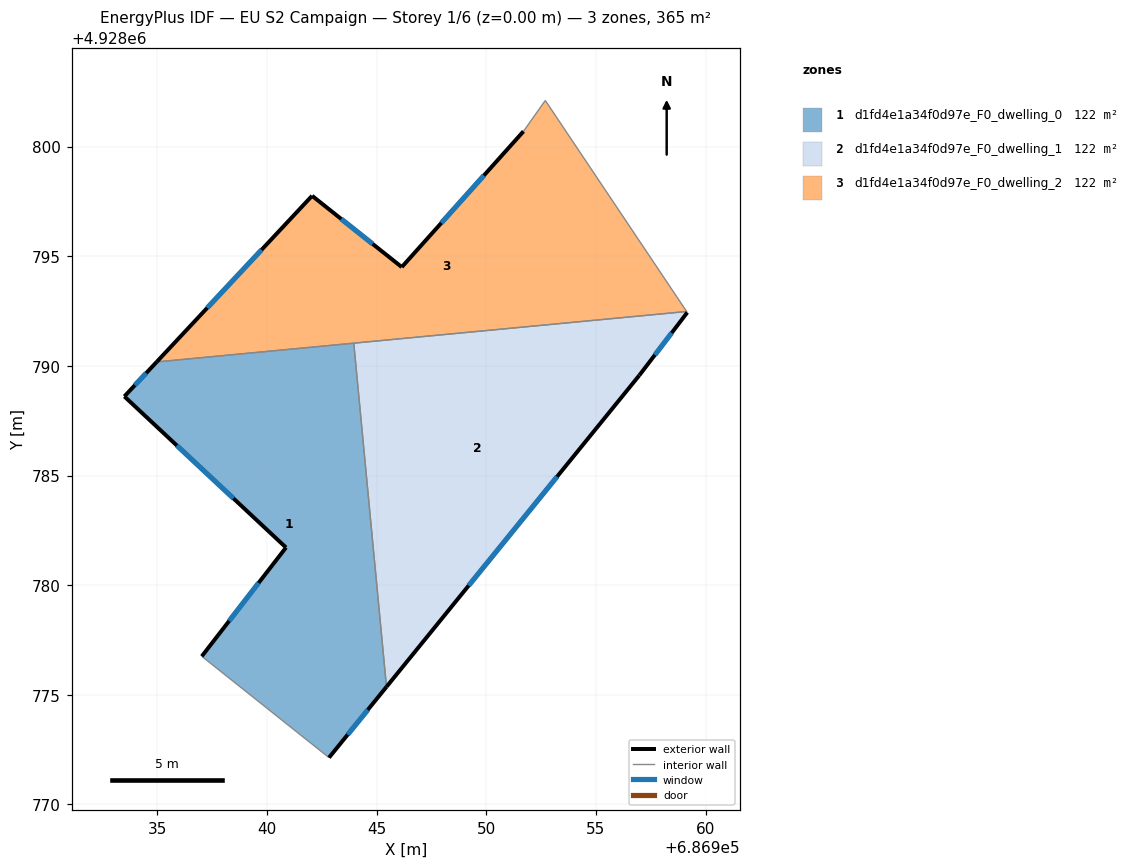
=== STOREY PLAN SPEC (per zone: floor XY polygon, exterior-wall plan segments, windows/doors) ===
zone 1: d1fd4e1a34f0d97e_F0_dwelling_0  (121.6 m²)
  floor: (686942.83, 4928772.13) (686945.45, 4928775.36) (686943.96, 4928791.04) (686934.97, 4928790.18) (686933.50, 4928788.61) (686940.87, 4928781.72) (686937.03, 4928776.76)
  exterior wall: (686945.45, 4928775.36) – (686942.83, 4928772.13)  [4.2 m]
    window: (686944.60, 4928774.31) – (686943.68, 4928773.18)  [1.5 m²]
  exterior wall: (686937.03, 4928776.76) – (686940.87, 4928781.72)  [6.3 m]
    window: (686938.28, 4928778.37) – (686939.62, 4928780.10)  [2.3 m²]
  exterior wall: (686940.87, 4928781.72) – (686933.50, 4928788.61)  [10.1 m]
    window: (686938.47, 4928783.96) – (686935.89, 4928786.37)  [3.7 m²]
  exterior wall: (686933.50, 4928788.61) – (686934.97, 4928790.18)  [2.2 m]
    window: (686933.98, 4928789.12) – (686934.49, 4928789.67)  [0.8 m²]
  interior walls: 3
zone 2: d1fd4e1a34f0d97e_F0_dwelling_1  (121.6 m²)
  floor: (686945.45, 4928775.36) (686956.98, 4928789.57) (686959.17, 4928792.43) (686959.14, 4928792.48) (686943.96, 4928791.04)
  exterior wall: (686959.17, 4928792.43) – (686956.98, 4928789.57)  [3.6 m]
    window: (686958.45, 4928791.50) – (686957.69, 4928790.50)  [1.3 m²]
  exterior wall: (686956.98, 4928789.57) – (686945.45, 4928775.36)  [18.3 m]
    window: (686953.23, 4928784.95) – (686949.20, 4928779.98)  [6.7 m²]
  interior walls: 3
zone 3: d1fd4e1a34f0d97e_F0_dwelling_2  (121.6 m²)
  floor: (686959.14, 4928792.48) (686952.69, 4928802.10) (686951.70, 4928800.70) (686946.15, 4928794.50) (686942.06, 4928797.75) (686934.97, 4928790.18)
  exterior wall: (686934.97, 4928790.18) – (686942.06, 4928797.75)  [10.4 m]
    window: (686937.27, 4928792.64) – (686939.75, 4928795.29)  [3.8 m²]
  exterior wall: (686942.06, 4928797.75) – (686946.15, 4928794.50)  [5.2 m]
    window: (686943.39, 4928796.70) – (686944.82, 4928795.56)  [1.9 m²]
  exterior wall: (686946.15, 4928794.50) – (686951.70, 4928800.70)  [8.3 m]
    window: (686947.95, 4928796.52) – (686949.89, 4928798.68)  [3.0 m²]
  interior walls: 4

=== DERIVED (storey summary) ===
Building: EU S2 Campaign
Storey: 1 of 6  (floor level z = 0.00 m)
Storey gross floor area: 364.7 m²
Zones on this storey: 3
  - d1fd4e1a34f0d97e_F0_dwelling_0: floor 121.6 m²; exterior wall 22.7 m (68.0 m²); 4 window(s) 8.3 m²; WWR 12.2%
  - d1fd4e1a34f0d97e_F0_dwelling_1: floor 121.6 m²; exterior wall 21.9 m (65.7 m²); 2 window(s) 8.0 m²; WWR 12.2%
  - d1fd4e1a34f0d97e_F0_dwelling_2: floor 121.6 m²; exterior wall 23.9 m (71.7 m²); 3 window(s) 8.8 m²; WWR 12.2%
Zone adjacency (shared interzone walls):
  - d1fd4e1a34f0d97e_F0_dwelling_0 ↔ d1fd4e1a34f0d97e_F0_dwelling_1
  - d1fd4e1a34f0d97e_F0_dwelling_0 ↔ d1fd4e1a34f0d97e_F0_dwelling_2
  - d1fd4e1a34f0d97e_F0_dwelling_1 ↔ d1fd4e1a34f0d97e_F0_dwelling_2